Run: headless pygame with SDL's dummy video driver; simulated clock (each Clock.tick advances the game by its frame time, no real sleeping); random seed 0; keys injected as events and as key.get_pressed() state; mouse plan: one left click at the window centre at the start of phase 2, then a move to the lower-right quarter at the start of phase 3.
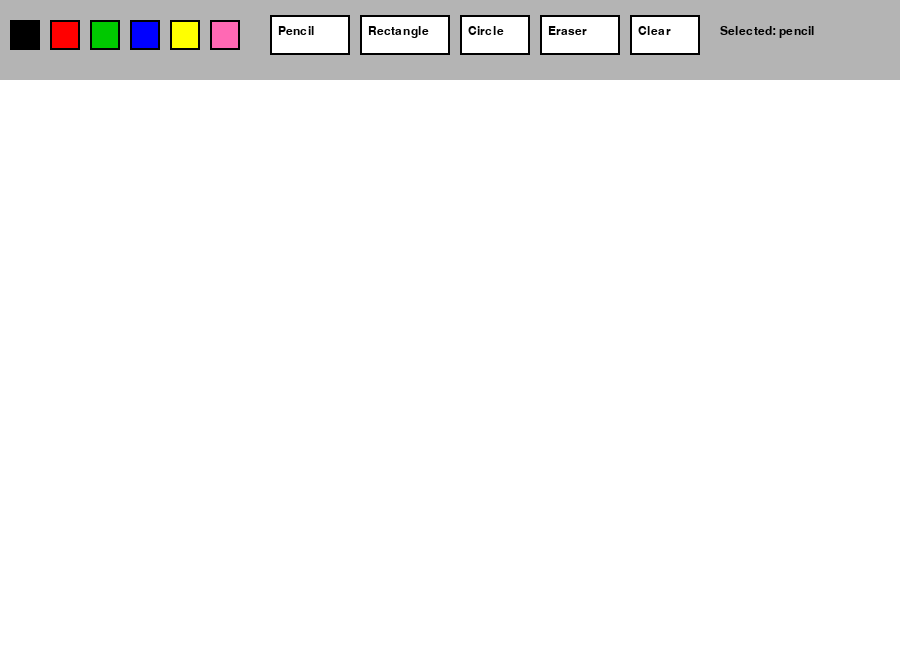
Frame 1 of 4 · flips 1–60 · no input
Frame 2 of 4 · flips 61–180 · clicked the window centre · tapped SPACE, RETURN · held RIGHT (→), D · screen unchanged from frame 1, image omitted
Frame 3 of 4 · flips 181–300 · moved the mouse to the lower-right quarter · held DOWN (↓), S · screen unchanged from frame 2, image omitted
Frame 4 of 4 · flips 301–420 · held LEFT (←), A, UP (↑), W · screen unchanged from frame 3, image omitted

The pygame program that drew these frames:

import pygame


pygame.init()


WIDTH = 900
HEIGHT = 650

screen = pygame.display.set_mode((WIDTH, HEIGHT))
pygame.display.set_caption("My Paint")


WHITE = (255, 255, 255)
BLACK = (0, 0, 0)
RED = (255, 0, 0)
GREEN = (0, 200, 0)
BLUE = (0, 0, 255)
YELLOW = (255, 255, 0)
PINK = (255, 105, 180)
GRAY = (200, 200, 200)


font = pygame.font.SysFont("Arial", 18)


canvas = pygame.Surface((WIDTH, HEIGHT - 80))
canvas.fill(WHITE)


current_color = BLACK
current_tool = "pencil"

drawing = False
start_pos = None
last_pos = None


brush_size = 5


color_buttons = [
    (BLACK, pygame.Rect(10, 20, 30, 30)),
    (RED, pygame.Rect(50, 20, 30, 30)),
    (GREEN, pygame.Rect(90, 20, 30, 30)),
    (BLUE, pygame.Rect(130, 20, 30, 30)),
    (YELLOW, pygame.Rect(170, 20, 30, 30)),
    (PINK, pygame.Rect(210, 20, 30, 30))
]


tool_buttons = {
    "pencil": pygame.Rect(270, 15, 80, 40),
    "rectangle": pygame.Rect(360, 15, 90, 40),
    "circle": pygame.Rect(460, 15, 70, 40),
    "eraser": pygame.Rect(540, 15, 80, 40),
    "clear": pygame.Rect(630, 15, 70, 40)
}


running = True

clock = pygame.time.Clock()

while running:

    
    for event in pygame.event.get():

        if event.type == pygame.QUIT:

            running = False

        
        if event.type == pygame.MOUSEBUTTONDOWN:

            if event.button == 1:

                mouse_x, mouse_y = event.pos

                
                for color, rect in color_buttons:

                    if rect.collidepoint(event.pos):

                        current_color = color

                
                for tool, rect in tool_buttons.items():

                    if rect.collidepoint(event.pos):

                        if tool == "clear":

                            canvas.fill(WHITE)

                        else:

                            current_tool = tool

                
                if mouse_y >= 80:

                    drawing = True

                    start_pos = (
                        mouse_x,
                        mouse_y - 80
                    )

                    last_pos = start_pos

        
        if event.type == pygame.MOUSEBUTTONUP:

            if event.button == 1 and drawing:

                mouse_x, mouse_y = event.pos

                end_pos = (
                    mouse_x,
                    max(0, min(HEIGHT - 81, mouse_y - 80))
                )

                
                if current_tool == "rectangle":

                    x1, y1 = start_pos
                    x2, y2 = end_pos

                    rect = pygame.Rect(
                        min(x1, x2),
                        min(y1, y2),
                        abs(x2 - x1),
                        abs(y2 - y1)
                    )

                    pygame.draw.rect(
                        canvas,
                        current_color,
                        rect,
                        3
                    )

                
                elif current_tool == "circle":

                    x1, y1 = start_pos
                    x2, y2 = end_pos

                    radius = int(
                        ((x2 - x1) ** 2 + (y2 - y1) ** 2) ** 0.5
                    )

                    pygame.draw.circle(
                        canvas,
                        current_color,
                        start_pos,
                        radius,
                        3
                    )

                drawing = False

                start_pos = None
                last_pos = None

   
    if drawing and current_tool in ["pencil", "eraser"]:

        mouse_x, mouse_y = pygame.mouse.get_pos()

        if mouse_y >= 80:

            current_pos = (
                mouse_x,
                mouse_y - 80
            )

            
            if current_tool == "eraser":

                draw_color = WHITE
                size = 25

            else:

                draw_color = current_color
                size = brush_size

           
            pygame.draw.line(
                canvas,
                draw_color,
                last_pos,
                current_pos,
                size
            )

            
            pygame.draw.circle(
                canvas,
                draw_color,
                current_pos,
                size // 2
            )

            last_pos = current_pos

    
    screen.fill(GRAY)

    
    pygame.draw.rect(
        screen,
        (180, 180, 180),
        (0, 0, WIDTH, 80)
    )

    
    for color, rect in color_buttons:

        pygame.draw.rect(
            screen,
            color,
            rect
        )

        pygame.draw.rect(
            screen,
            BLACK,
            rect,
            2
        )

    
    for tool, rect in tool_buttons.items():

        pygame.draw.rect(
            screen,
            WHITE,
            rect
        )

        pygame.draw.rect(
            screen,
            BLACK,
            rect,
            2
        )

        text = font.render(
            tool.capitalize(),
            True,
            BLACK
        )

        screen.blit(
            text,
            (rect.x + 8, rect.y + 10)
        )

    
    selected_text = font.render(
        "Selected: " + current_tool,
        True,
        BLACK
    )

    screen.blit(
        selected_text,
        (720, 25)
    )

    
    screen.blit(canvas, (0, 80))

    
    pygame.display.flip()

    clock.tick(60)



pygame.quit()
